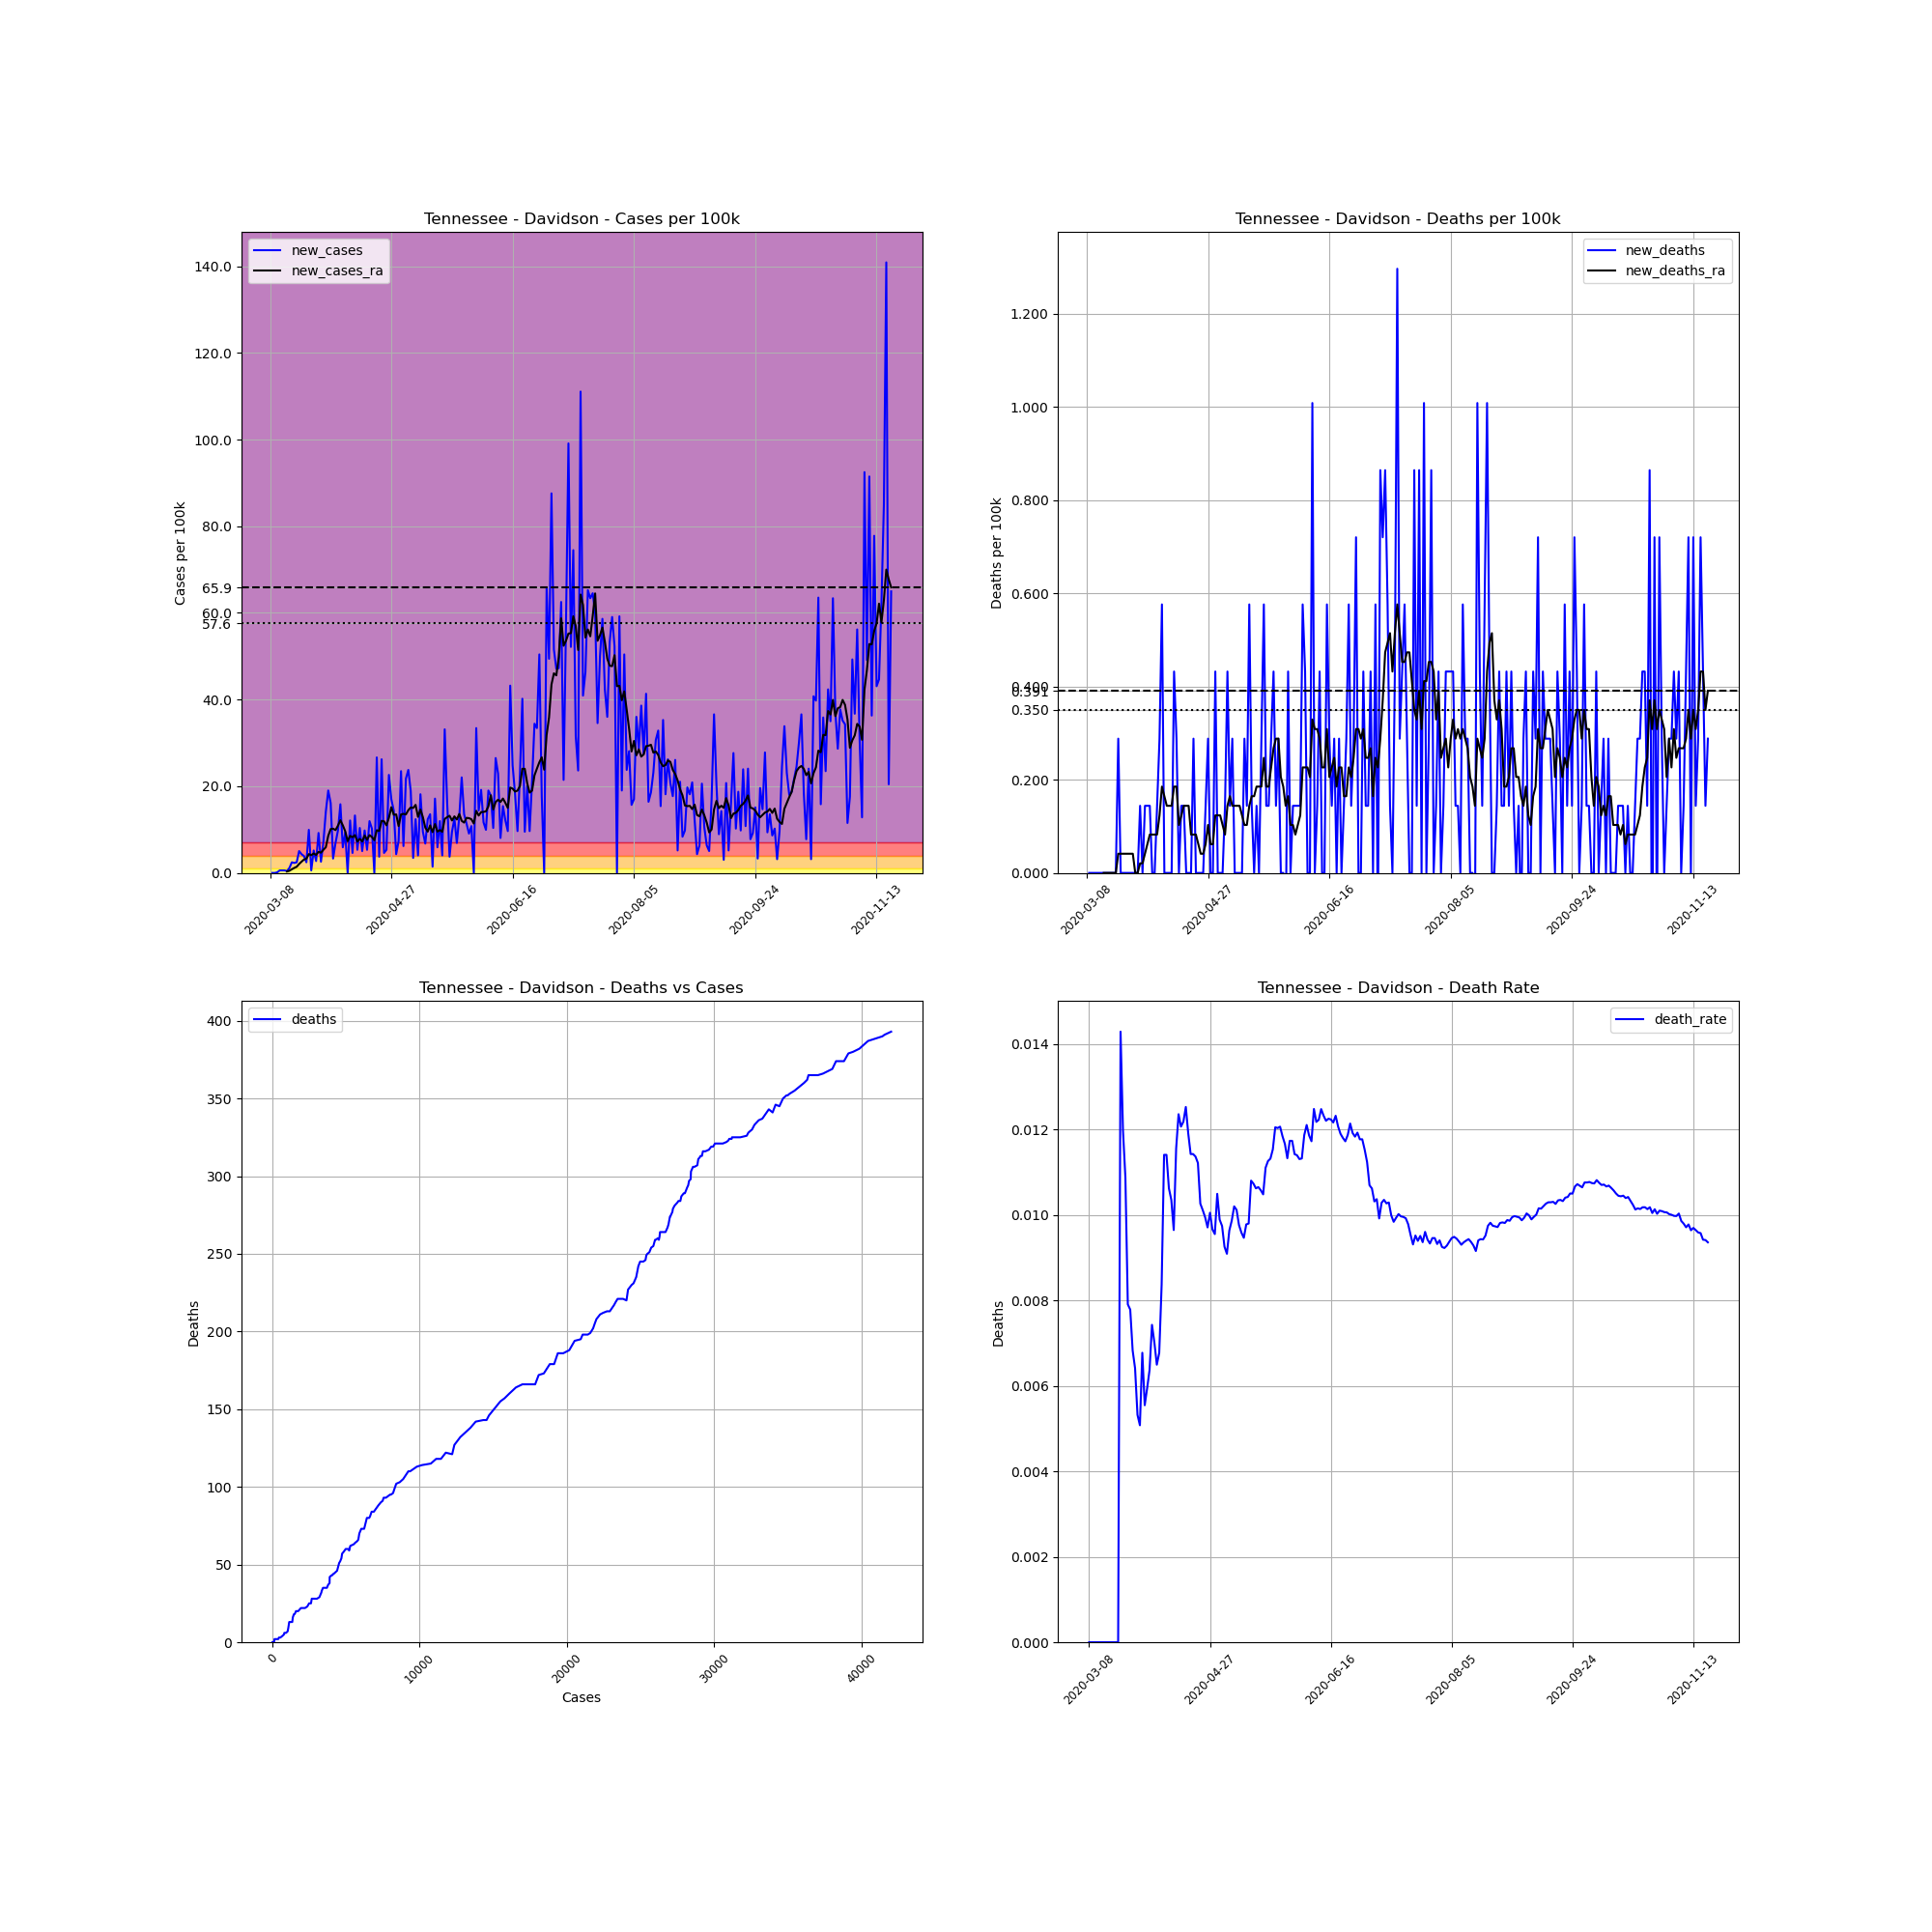

The data file committed next to this chart (first rows):
, date, county, state, fips, cases, deaths, COUNTY, STNAME, CTYNAME, POPESTIMATE2019, cases_per_100k, deaths_per_100k, death_rate, new_cases, new_deaths, new_cases_ra, new_deaths_ra
28492, 2020-03-08, Davidson, Tennessee, 47037, 1, 0, 37, Tennessee, Davidson, 694144, 0.1441, 0.0, 0.0, , , , 
28493, 2020-03-09, Davidson, Tennessee, 47037, 1, 0, 37, Tennessee, Davidson, 694144, 0.1441, 0.0, 0.0, 0.0, 0.0, , 
28494, 2020-03-10, Davidson, Tennessee, 47037, 1, 0, 37, Tennessee, Davidson, 694144, 0.1441, 0.0, 0.0, 0.0, 0.0, , 
28495, 2020-03-11, Davidson, Tennessee, 47037, 2, 0, 37, Tennessee, Davidson, 694144, 0.2881, 0.0, 0.0, 0.1441, 0.0, , 
28496, 2020-03-12, Davidson, Tennessee, 47037, 6, 0, 37, Tennessee, Davidson, 694144, 0.8644, 0.0, 0.0, 0.5762, 0.0, , 
28497, 2020-03-13, Davidson, Tennessee, 47037, 10, 0, 37, Tennessee, Davidson, 694144, 1.441, 0.0, 0.0, 0.5762, 0.0, , 
28498, 2020-03-14, Davidson, Tennessee, 47037, 14, 0, 37, Tennessee, Davidson, 694144, 2.017, 0.0, 0.0, 0.5762, 0.0, , 
28499, 2020-03-15, Davidson, Tennessee, 47037, 17, 0, 37, Tennessee, Davidson, 694144, 2.449, 0.0, 0.0, 0.4322, 0.0, 0.3293, 0.0
28500, 2020-03-16, Davidson, Tennessee, 47037, 25, 0, 37, Tennessee, Davidson, 694144, 3.602, 0.0, 0.0, 1.152, 0.0, 0.4939, 0.0
28501, 2020-03-17, Davidson, Tennessee, 47037, 42, 0, 37, Tennessee, Davidson, 694144, 6.051, 0.0, 0.0, 2.449, 0.0, 0.8438, 0.0
28502, 2020-03-18, Davidson, Tennessee, 47037, 58, 0, 37, Tennessee, Davidson, 694144, 8.356, 0.0, 0.0, 2.305, 0.0, 1.152, 0.0
28503, 2020-03-19, Davidson, Tennessee, 47037, 75, 0, 37, Tennessee, Davidson, 694144, 10.8, 0.0, 0.0, 2.449, 0.0, 1.42, 0.0
28504, 2020-03-20, Davidson, Tennessee, 47037, 110, 0, 37, Tennessee, Davidson, 694144, 15.85, 0.0, 0.0, 5.042, 0.0, 2.058, 0.0
28505, 2020-03-21, Davidson, Tennessee, 47037, 140, 2, 37, Tennessee, Davidson, 694144, 20.17, 0.2881, 0.01429, 4.322, 0.2881, 2.593, 0.04116
28506, 2020-03-22, Davidson, Tennessee, 47037, 167, 2, 37, Tennessee, Davidson, 694144, 24.06, 0.2881, 0.01198, 3.89, 0.0, 3.087, 0.04116
28507, 2020-03-23, Davidson, Tennessee, 47037, 184, 2, 37, Tennessee, Davidson, 694144, 26.51, 0.2881, 0.01087, 2.449, 0.0, 3.272, 0.04116
28508, 2020-03-24, Davidson, Tennessee, 47037, 253, 2, 37, Tennessee, Davidson, 694144, 36.45, 0.2881, 0.007905, 9.94, 0.0, 4.342, 0.04116
28509, 2020-03-25, Davidson, Tennessee, 47037, 257, 2, 37, Tennessee, Davidson, 694144, 37.02, 0.2881, 0.007782, 0.5762, 0.0, 4.095, 0.04116
28510, 2020-03-26, Davidson, Tennessee, 47037, 293, 2, 37, Tennessee, Davidson, 694144, 42.21, 0.2881, 0.006826, 5.186, 0.0, 4.487, 0.04116
28511, 2020-03-27, Davidson, Tennessee, 47037, 312, 2, 37, Tennessee, Davidson, 694144, 44.95, 0.2881, 0.00641, 2.737, 0.0, 4.157, 0.04116
28512, 2020-03-28, Davidson, Tennessee, 47037, 376, 2, 37, Tennessee, Davidson, 694144, 54.17, 0.2881, 0.005319, 9.22, 0.0, 4.857, 0.0
28513, 2020-03-29, Davidson, Tennessee, 47037, 394, 2, 37, Tennessee, Davidson, 694144, 56.76, 0.2881, 0.005076, 2.593, 0.0, 4.672, 0.0
28514, 2020-03-30, Davidson, Tennessee, 47037, 443, 3, 37, Tennessee, Davidson, 694144, 63.82, 0.4322, 0.006772, 7.059, 0.1441, 5.33, 0.02058
28515, 2020-03-31, Davidson, Tennessee, 47037, 541, 3, 37, Tennessee, Davidson, 694144, 77.94, 0.4322, 0.005545, 14.12, 0.0, 5.927, 0.02058
28516, 2020-04-01, Davidson, Tennessee, 47037, 673, 4, 37, Tennessee, Davidson, 694144, 96.95, 0.5762, 0.005944, 19.02, 0.1441, 8.561, 0.04116
28517, 2020-04-02, Davidson, Tennessee, 47037, 785, 5, 37, Tennessee, Davidson, 694144, 113.1, 0.7203, 0.006369, 16.13, 0.1441, 10.13, 0.06174
28518, 2020-04-03, Davidson, Tennessee, 47037, 808, 6, 37, Tennessee, Davidson, 694144, 116.4, 0.8644, 0.007426, 3.313, 0.1441, 10.21, 0.08232
28519, 2020-04-04, Davidson, Tennessee, 47037, 856, 6, 37, Tennessee, Davidson, 694144, 123.3, 0.8644, 0.007009, 6.915, 0.0, 9.879, 0.08232
28520, 2020-04-05, Davidson, Tennessee, 47037, 924, 6, 37, Tennessee, Davidson, 694144, 133.1, 0.8644, 0.006494, 9.796, 0.0, 10.91, 0.08232
28521, 2020-04-06, Davidson, Tennessee, 47037, 1034, 7, 37, Tennessee, Davidson, 694144, 149, 1.008, 0.00677, 15.85, 0.1441, 12.16, 0.08232
28522, 2020-04-07, Davidson, Tennessee, 47037, 1075, 9, 37, Tennessee, Davidson, 694144, 154.9, 1.297, 0.008372, 5.907, 0.2881, 10.99, 0.1235
28523, 2020-04-08, Davidson, Tennessee, 47037, 1140, 13, 37, Tennessee, Davidson, 694144, 164.2, 1.873, 0.0114, 9.364, 0.5762, 9.611, 0.1852
28524, 2020-04-09, Davidson, Tennessee, 47037, 1140, 13, 37, Tennessee, Davidson, 694144, 164.2, 1.873, 0.0114, 0.0, 0.0, 7.306, 0.1646
28525, 2020-04-10, Davidson, Tennessee, 47037, 1224, 13, 37, Tennessee, Davidson, 694144, 176.3, 1.873, 0.01062, 12.1, 0.0, 8.561, 0.1441
28526, 2020-04-11, Davidson, Tennessee, 47037, 1256, 13, 37, Tennessee, Davidson, 694144, 180.9, 1.873, 0.01035, 4.61, 0.0, 8.232, 0.1441
28527, 2020-04-12, Davidson, Tennessee, 47037, 1348, 13, 37, Tennessee, Davidson, 694144, 194.2, 1.873, 0.009644, 13.25, 0.0, 8.726, 0.1441
28528, 2020-04-13, Davidson, Tennessee, 47037, 1385, 16, 37, Tennessee, Davidson, 694144, 199.5, 2.305, 0.01155, 5.33, 0.4322, 7.224, 0.1852
28529, 2020-04-14, Davidson, Tennessee, 47037, 1457, 18, 37, Tennessee, Davidson, 694144, 209.9, 2.593, 0.01235, 10.37, 0.2881, 7.862, 0.1852
28530, 2020-04-15, Davidson, Tennessee, 47037, 1492, 18, 37, Tennessee, Davidson, 694144, 214.9, 2.593, 0.01206, 5.042, 0.0, 7.244, 0.1029
28531, 2020-04-16, Davidson, Tennessee, 47037, 1560, 19, 37, Tennessee, Davidson, 694144, 224.7, 2.737, 0.01218, 9.796, 0.1441, 8.644, 0.1235
28532, 2020-04-17, Davidson, Tennessee, 47037, 1597, 20, 37, Tennessee, Davidson, 694144, 230.1, 2.881, 0.01252, 5.33, 0.1441, 7.676, 0.1441
28533, 2020-04-18, Davidson, Tennessee, 47037, 1680, 20, 37, Tennessee, Davidson, 694144, 242, 2.881, 0.0119, 11.96, 0.0, 8.726, 0.1441
28534, 2020-04-19, Davidson, Tennessee, 47037, 1751, 20, 37, Tennessee, Davidson, 694144, 252.3, 2.881, 0.01142, 10.23, 0.0, 8.294, 0.1441
28535, 2020-04-20, Davidson, Tennessee, 47037, 1751, 20, 37, Tennessee, Davidson, 694144, 252.3, 2.881, 0.01142, 0.0, 0.0, 7.532, 0.08232
28536, 2020-04-21, Davidson, Tennessee, 47037, 1936, 22, 37, Tennessee, Davidson, 694144, 278.9, 3.169, 0.01136, 26.65, 0.2881, 9.858, 0.08232
28537, 2020-04-22, Davidson, Tennessee, 47037, 1962, 22, 37, Tennessee, Davidson, 694144, 282.7, 3.169, 0.01121, 3.746, 0.0, 9.673, 0.08232
28538, 2020-04-23, Davidson, Tennessee, 47037, 2144, 22, 37, Tennessee, Davidson, 694144, 308.9, 3.169, 0.01026, 26.22, 0.0, 12.02, 0.06174
28539, 2020-04-24, Davidson, Tennessee, 47037, 2176, 22, 37, Tennessee, Davidson, 694144, 313.5, 3.169, 0.01011, 4.61, 0.0, 11.92, 0.04116
28540, 2020-04-25, Davidson, Tennessee, 47037, 2213, 22, 37, Tennessee, Davidson, 694144, 318.8, 3.169, 0.009941, 5.33, 0.0, 10.97, 0.04116
28541, 2020-04-26, Davidson, Tennessee, 47037, 2370, 23, 37, Tennessee, Davidson, 694144, 341.4, 3.313, 0.009705, 22.62, 0.1441, 12.74, 0.06174
28542, 2020-04-27, Davidson, Tennessee, 47037, 2488, 25, 37, Tennessee, Davidson, 694144, 358.4, 3.602, 0.01005, 17, 0.2881, 15.17, 0.1029
28543, 2020-04-28, Davidson, Tennessee, 47037, 2588, 25, 37, Tennessee, Davidson, 694144, 372.8, 3.602, 0.00966, 14.41, 0.0, 13.42, 0.06174
28544, 2020-04-29, Davidson, Tennessee, 47037, 2618, 25, 37, Tennessee, Davidson, 694144, 377.2, 3.602, 0.009549, 4.322, 0.0, 13.5, 0.06174
28545, 2020-04-30, Davidson, Tennessee, 47037, 2669, 28, 37, Tennessee, Davidson, 694144, 384.5, 4.034, 0.01049, 7.347, 0.4322, 10.8, 0.1235
28546, 2020-05-01, Davidson, Tennessee, 47037, 2832, 28, 37, Tennessee, Davidson, 694144, 408, 4.034, 0.009887, 23.48, 0.0, 13.5, 0.1235
28547, 2020-05-02, Davidson, Tennessee, 47037, 2875, 28, 37, Tennessee, Davidson, 694144, 414.2, 4.034, 0.009739, 6.195, 0.0, 13.62, 0.1235
28548, 2020-05-03, Davidson, Tennessee, 47037, 3026, 28, 37, Tennessee, Davidson, 694144, 435.9, 4.034, 0.009253, 21.75, 0.0, 13.5, 0.1029
28549, 2020-05-04, Davidson, Tennessee, 47037, 3191, 29, 37, Tennessee, Davidson, 694144, 459.7, 4.178, 0.009088, 23.77, 0.1441, 14.47, 0.08232
28550, 2020-05-05, Davidson, Tennessee, 47037, 3322, 32, 37, Tennessee, Davidson, 694144, 478.6, 4.61, 0.009633, 18.87, 0.4322, 15.11, 0.1441
28551, 2020-05-06, Davidson, Tennessee, 47037, 3346, 33, 37, Tennessee, Davidson, 694144, 482, 4.754, 0.009863, 3.457, 0.1441, 14.98, 0.1646
... 197 more rows
